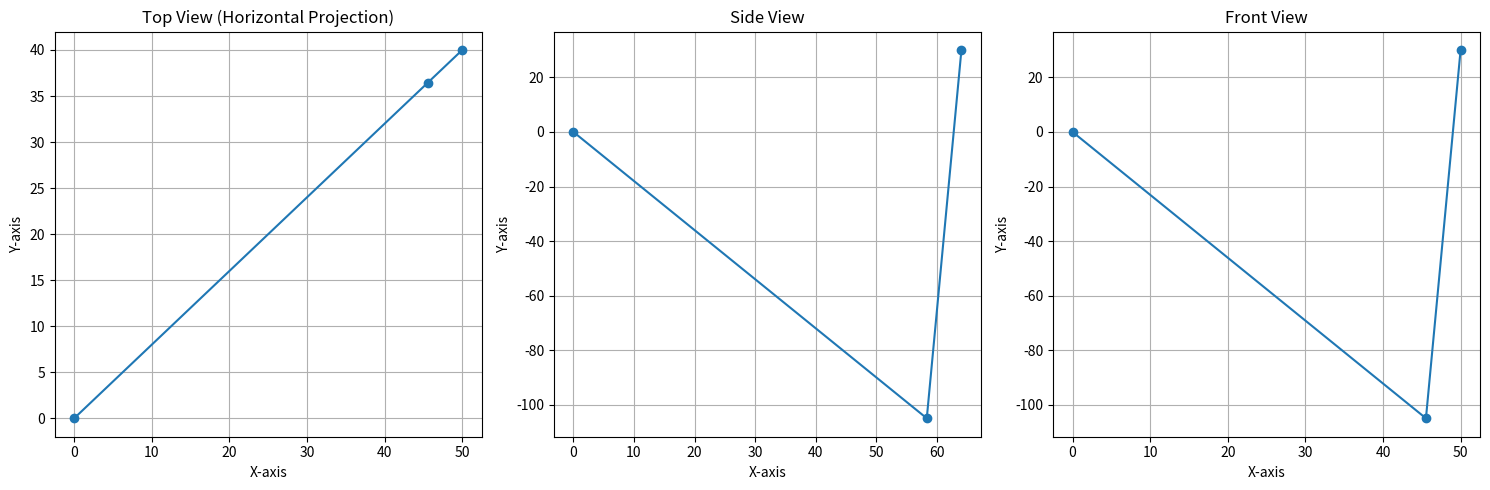

This figure's Python source:
from matplotlib import pyplot as plt
import math


class Manipulator:
    def __init__(self, devices) -> None:
        self.devices = devices
        self.nose_coordinates = None                                #координаты конца манипулятора
        self.length_1 = self.devices[1]['length']                   #длина первого рычага
        self.length_2 = self.devices[2]['length']                   #длина второго рычага
        self.angle_0 = None                                         #угол поворота основания
        self.angle_1 = self.devices[1]['rotation_boundaries'][0]    #degree range of first lever servo
        self.angle_2 = self.devices[2]['rotation_boundaries'][0]    #degree range of second lever servo
        self.lever_1_end = None
        self.lever_2_end = None
        # print(self.devices)

    def forward_kinematic(self, angle_1, angle_2):
        x = self.length_1 * math.cos(angle_1) + self.length_2 * math.cos(angle_1 + angle_2)
        y = self.length_1 * math.sin(angle_1) + self.length_2 * math.sin(angle_1 + angle_2)
        return x, y

    def back_kinematic(self, x: float, y: float) -> tuple[float, float]:
        """Solve back kinematic problem, set angles in rad and return angles in radians.

        Args:
            x (float): horizontal coord in vertical palte
            y (float): vertical coord in vertical palte

        Raises:
            ValueError: Manipulator can't reach the spot cause it's too far

        Returns:
            tuple[float, float]: return angles in radians between (basement and lever 1) and (lever 1 and lever 2) 
        """
        distance = math.sqrt(x ** 2 + y ** 2)
        max_len = self.length_1 + self.length_2
        if distance > max_len:
            raise ValueError(
                f"Can't reach destination {(x, y)} due to distance ({distance}) being bigger than length of all levers ({max_len})"
            )

        cos_angle_2 = (x ** 2 + y ** 2 - self.length_1 ** 2 - self.length_2 ** 2) / (2 * self.length_1 * self.length_2)
        cos_angle_2 = max(-1, min(1, cos_angle_2))
        self.angle_2 = math.acos(cos_angle_2)

        self.angle_1 = math.atan2(y, x) - math.atan2(
            self.length_2 * math.sin(self.angle_2), self.length_1 + self.length_2 * math.cos(self.angle_2)
        )

        print("Angle 1 and angle 2: ", math.degrees(self.angle_1), math.degrees(self.angle_2))
        return (self.angle_1, self.angle_2)
    
    # def get_lever_end_pos(self, ):
        # x_coord = math.cos(self.angle_1) * self.length_1
        # y_coord = math.sin(self.angle_1) * self.length_1


    def go_to_destination(self, destination: (float, float, float)) -> None:
        tan_val = destination[1] / destination[0]   #tav_val of angle plane
        self.angle_0 = math.atan(tan_val)           #radians of rotate vertical plane
        print("Degree of the plane", math.degrees(self.angle_0))

        destination_horizontal_projection = math.sqrt(destination[0] ** 2 + destination[1] ** 2)    #projection on horizontal in new vertical plane
        destination_vertical_projection = destination[2]
        print("Spot coords on the plane", destination_horizontal_projection, destination_vertical_projection)
        self.angle_1, self.angle_2 = self.back_kinematic(destination_horizontal_projection, destination_vertical_projection)
        
        #compute end of lever 1
        x_coord_1 = math.cos(self.angle_1) * self.length_1
        y_coord_1 = math.sin(self.angle_1) * self.length_1
        self.lever_1_end = (x_coord_1, y_coord_1)
        print("Endpoint of the first lever on the plane", self.lever_1_end)
        
        #compute end of lever 2
        x_coord_2 = math.cos(self.angle_1 + self.angle_2) * self.length_2 + x_coord_1
        y_coord_2 = math.sin(self.angle_1 + self.angle_2) * self.length_2 + y_coord_1
        self.lever_2_end = (x_coord_2, y_coord_2)
        print("Endpoint of the second lever on the plane", self.lever_2_end)
        
    def print_current_state(self):
        print(self.lever_1_end)
        print(self.lever_2_end)
        print(self.angle_1, self.angle_2)
        
    def draw_all_views(self):
        fig, axs = plt.subplots(1, 3, figsize=(15, 5))

        # Top View
        top_view_lever1_length = self.lever_1_end[0] - 0
        top_view_lever2_length = self.lever_2_end[0] - 0
        max_range_on_that_height = math.cos(self.angle_0) * (self.length_1 + self.length_2)  #circle that show max manipulator range ot that
        print("Max range of manipulator on that height: ", max_range_on_that_height)
        top_xs = [0, math.cos(self.angle_0) * top_view_lever1_length, math.cos(self.angle_0) * top_view_lever2_length]
        top_ys = [0, math.sin(self.angle_0) * top_view_lever1_length, math.sin(self.angle_0) * top_view_lever2_length]
        
        axs[0].set_title("Top View (Horizontal Projection)")
        axs[0].grid(True)
        axs[0].set_xlabel("X-axis")
        axs[0].set_ylabel("Y-axis")
        circle = plt.Circle((0, 0), max_range_on_that_height, color='red', fill=False)
        axs[0].add_artist(circle)
        axs[0].plot(top_xs, top_ys, marker='o')


        # Side View
        axs[1].set_title("Side View")
        axs[1].grid(True)
        axs[1].set_xlabel("X-axis")
        axs[1].set_ylabel("Y-axis")
        side_xs = [0, self.lever_1_end[0], self.lever_2_end[0]]
        side_ys = [0, self.lever_1_end[1], self.lever_2_end[1]]
        axs[1].plot(side_xs, side_ys, marker='o')
        

        # Front View
        axs[2].set_title("Front View")
        axs[2].grid(True)
        axs[2].set_xlabel("X-axis")
        axs[2].set_ylabel("Y-axis")
        front_xs = [0, self.lever_1_end[0] * math.cos(self.angle_0), self.lever_2_end[0] * math.cos(self.angle_0)]
        front_ys = [0, self.lever_1_end[1], self.lever_2_end[1]]
        axs[2].plot(front_xs, front_ys, marker='o')

        plt.tight_layout()
        plt.show()


manipulator_parts = [
    {
        "device_type": "rotor",
        "order": 1,
        "rotation_boundaries": None,
        "static_x": 45,
        "static_y": 50,
    },
    {
        "device_type": "lever",
        "order": 2,
        "rotation_boundaries": (0, 270),
        "length": 120,
        "static_x": 45,
        "static_y": 50,
    },
    {
        "device_type": "lever",
        "order": 3,
        "rotation_boundaries": (0, 270),
        "angle_range": (0, 160),
        "length": 135,
        "static_x": 0,
        "static_y": 0,
    },
]

destination = (50, 40, 30)  #xyz

manipulator = Manipulator(manipulator_parts)
# print(manipulator.back_kinematic(40, 70))
manipulator.go_to_destination(destination)
manipulator.print_current_state()
manipulator.draw_all_views()
